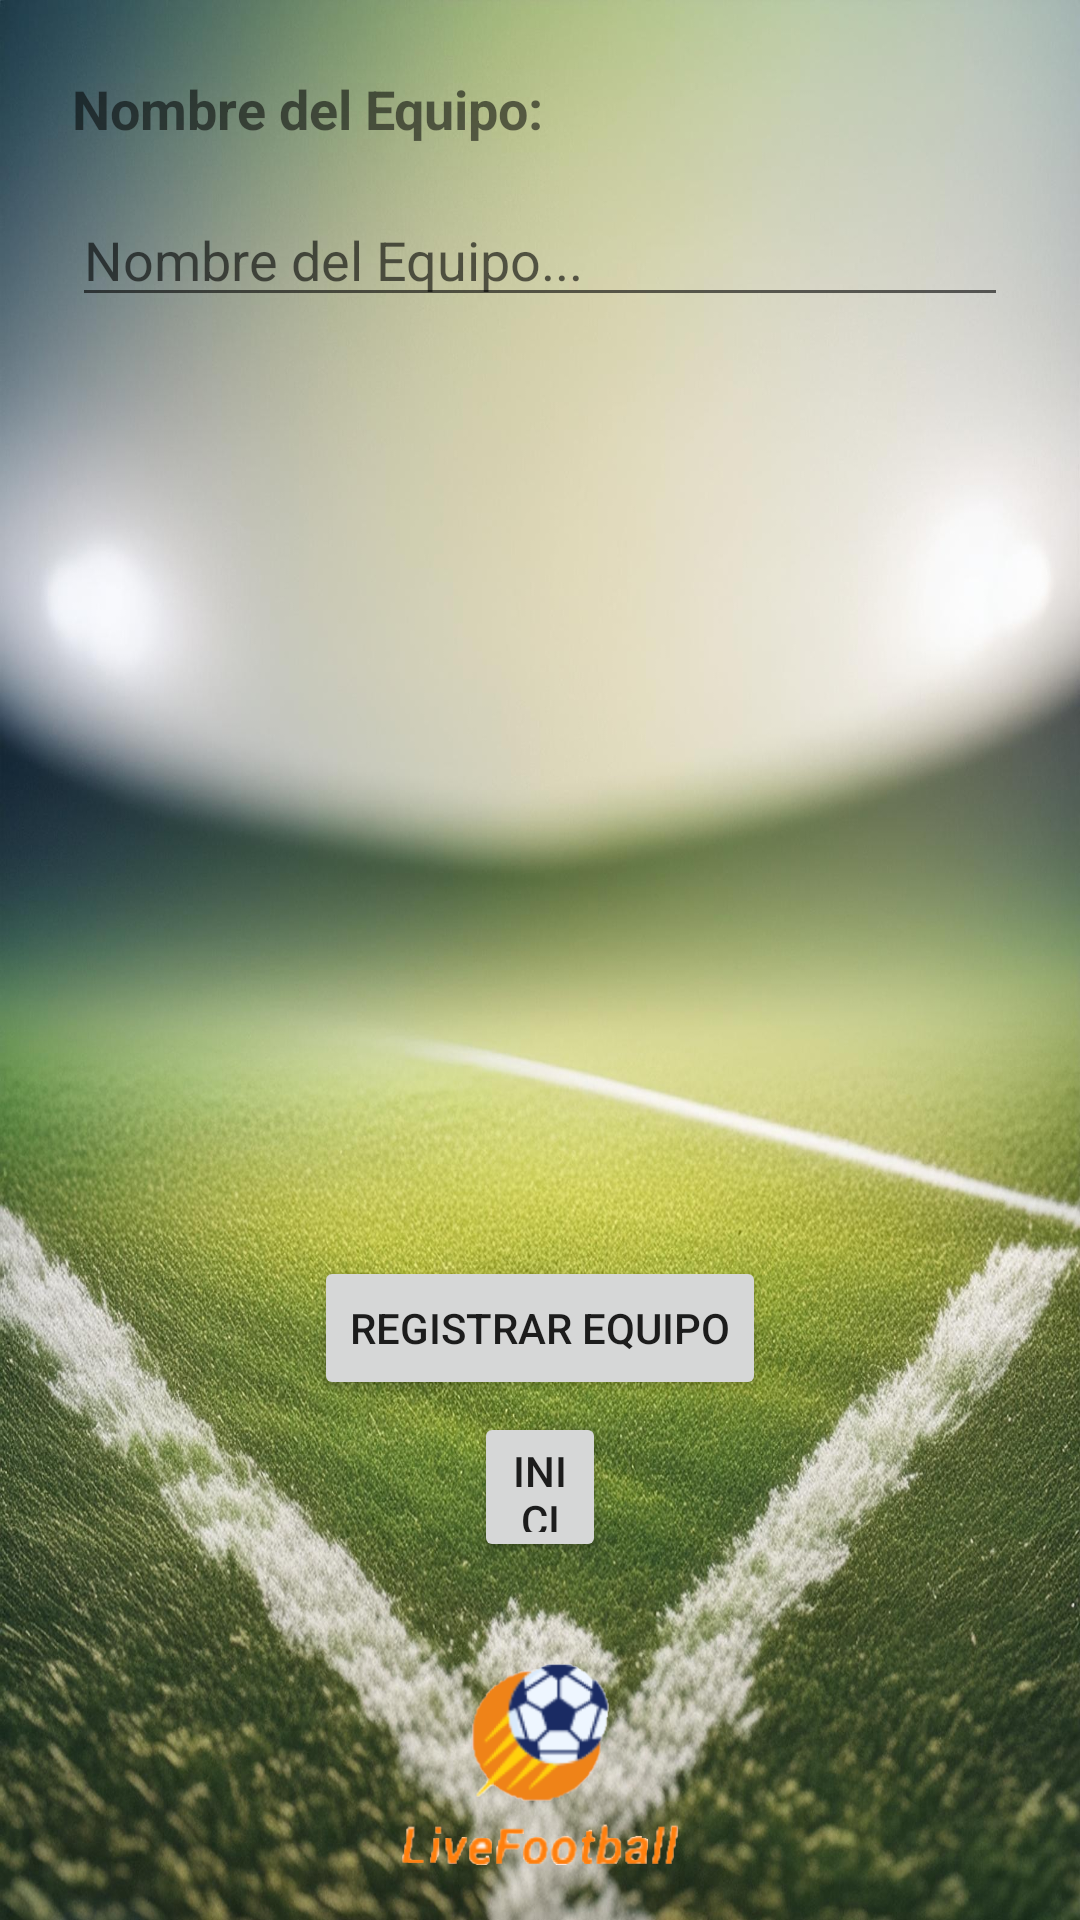

Android layout source for this screen:
<!-- AndroidManifest.xml: application theme Theme.LiveFootball -->
<!-- res/layout/activity_create_team.xml -->
<?xml version="1.0" encoding="utf-8"?>
<androidx.constraintlayout.widget.ConstraintLayout xmlns:android="http://schemas.android.com/apk/res/android"
    xmlns:app="http://schemas.android.com/apk/res-auto"
    xmlns:tools="http://schemas.android.com/tools"
    android:layout_width="match_parent"
    android:layout_height="match_parent"
    tools:context=".Team.CreateTeamActivity">

    <Button
        android:id="@+id/boton1_inicioCreateTeam"
        android:layout_width="0dp"
        android:layout_height="50dp"
        android:layout_marginStart="158dp"
        android:layout_marginEnd="158dp"
        android:layout_marginBottom="32dp"
        android:text="Inicio"
        app:layout_constraintBottom_toTopOf="@+id/ima1_create_team"
        app:layout_constraintEnd_toEndOf="parent"
        app:layout_constraintHorizontal_bias="0.0"
        app:layout_constraintStart_toStartOf="parent" />

    <ImageView
        android:id="@+id/ima1_create_team"
        android:layout_width="wrap_content"
        android:layout_height="wrap_content"
        android:layout_marginStart="120dp"
        android:layout_marginEnd="120dp"
        android:layout_marginBottom="16dp"
        app:layout_constraintBottom_toBottomOf="parent"
        app:layout_constraintEnd_toEndOf="parent"
        app:layout_constraintStart_toStartOf="parent"
        app:srcCompat="@drawable/livefootbal_logo" />

    <TextView
        android:id="@+id/textView1_createTeam"
        android:layout_width="0dp"
        android:layout_height="wrap_content"
        android:layout_marginStart="24dp"
        android:layout_marginTop="24dp"
        android:layout_marginEnd="24dp"
        android:text="Nombre del Equipo:"
        android:textSize="18sp"
        android:textStyle="bold"
        app:layout_constraintEnd_toEndOf="parent"
        app:layout_constraintStart_toStartOf="parent"
        app:layout_constraintTop_toTopOf="parent" />

    <EditText
        android:id="@+id/editText1_createTeam"
        android:layout_width="match_parent"
        android:layout_height="wrap_content"
        android:layout_marginStart="24dp"
        android:layout_marginTop="16dp"
        android:layout_marginEnd="24dp"
        android:hint="Nombre del Equipo..."
        app:layout_constraintBottom_toTopOf="@+id/button1_createTeam"
        app:layout_constraintEnd_toEndOf="parent"
        app:layout_constraintHorizontal_bias="1.0"
        app:layout_constraintStart_toStartOf="parent"
        app:layout_constraintTop_toBottomOf="@+id/textView1_createTeam"
        app:layout_constraintVertical_bias="0.0" />

    <Button
        android:id="@+id/button1_createTeam"
        android:layout_width="wrap_content"
        android:layout_height="wrap_content"
        android:layout_marginStart="116dp"
        android:layout_marginEnd="116dp"
        android:layout_marginBottom="4dp"
        android:text="Registrar Equipo"
        app:layout_constraintBottom_toTopOf="@+id/boton1_inicioCreateTeam"
        app:layout_constraintEnd_toEndOf="parent"
        app:layout_constraintStart_toStartOf="parent" />

</androidx.constraintlayout.widget.ConstraintLayout>
<!-- resources referenced by this layout -->
<resources>
  <!-- drawable livefootbal_logo: png bitmap (drawable-hdpi, 11922 bytes) -->
  <style name="Theme.LiveFootball" parent="Theme.MaterialComponents.DayNight.DarkActionBar">
          
          <item name="colorPrimary">@color/purple_500</item>
          <item name="colorPrimaryVariant">@color/purple_700</item>
          <item name="colorOnPrimary">@color/white</item>
          
          <item name="colorSecondary">@color/teal_200</item>
          <item name="colorSecondaryVariant">@color/teal_700</item>
          <item name="colorOnSecondary">@color/black</item>
          
          <item name="android:statusBarColor">?attr/colorPrimaryVariant</item>
          
          <item name="android:windowBackground">@drawable/fondolivefootball</item>
      </style>
  <color name="purple_500">#FF9800</color>
  <color name="purple_700">#FF5722</color>
  <color name="white">#FFFFFFFF</color>
  <color name="teal_200">#FFEB3B</color>
  <color name="teal_700">#BFB02B</color>
  <color name="black">#25230F</color>
  <!-- drawable fondolivefootball: jpg bitmap (drawable-hdpi, 185067 bytes) -->
</resources>
